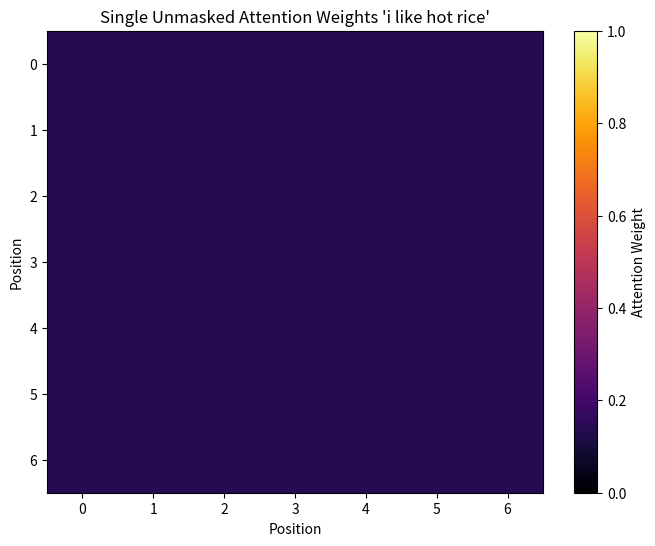
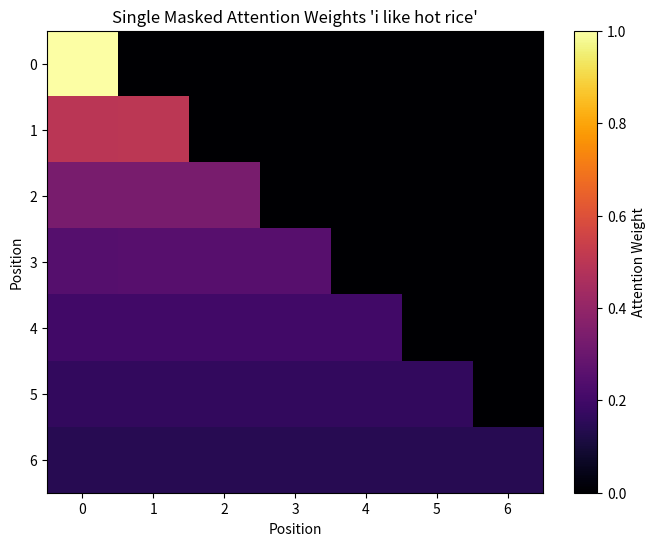
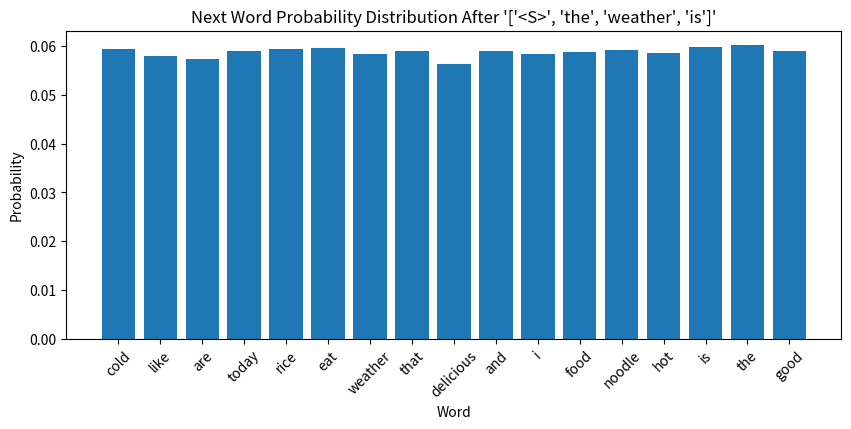

Generate these figures, in order, with matplotlib:
# run if u haven't install the library yet
!pip install numpy
!pip install matplotlib

import numpy as np
import matplotlib.pyplot as plt

# make a list of sentences
sentences = [
    "noodle is delicious",
    "i like hot rice",
    "the weather is cold",
    "that rice is cold",
    "i eat hot noodle",
    "good weather today",
    "noodle and rice are food",
    "i eat food",
    "the food is good",
    "the noodle is good"
]
sentences

len(sentences)

# get words from sentences
words = set()
for sentence in sentences:
    for word in sentence.split():
        words.add(word)

words

# map each words with unique id
vocab = {
    "<S>":0, # start of the sentence
    "<E>":1, # end of the sentence
    "<P>":2 # padding/empty word 
}

# map each id to word
rvocab = {
    0:"<S>", # start of the sentence
    1:"<E>", # end of the sentence
    2:"<P>" # padding/empty word 
}

for i, word in enumerate(words, start=3):
    vocab[word] = i
    rvocab[i] = word

vocab # word to id

rvocab # id to word

# fucntion to tokenize the sentence based on our vocab
def tokenize(sentence, vocab, seq_len=5):
    tokens = [vocab.get(word.lower()) for word in sentence.split()]
    return [vocab["<S>"]] + tokens + [vocab["<E>"]] + [vocab["<P>"]]*max(0, seq_len-len(tokens))

# tokenize each sentences
tokenized_sentence = [tokenize(sentence,vocab) for sentence in sentences]
tokenized_sentence

# create embedding for the token
embedding_dimension = 4
embedding_matrix = np.random.rand(len(vocab), embedding_dimension) * 0.01
embedding = embedding_matrix[tokenized_sentence]
embedding

embedding.shape # (batch, seq_len, d_model)

# function for the sinusoidal positional encoding
def sinusoidalPositionalEncoding(seq_len, d, n=10000):
    encoding = np.zeros((seq_len, d))
    for pos in range(seq_len):
        for i in np.arange(int(d/2)):
            denominator = np.power(n, 2*i/d)
            theta = pos/denominator
            encoding[pos, 2*i] = np.sin(theta)
            encoding[pos, 2*i+1] = np.cos(theta)
    return encoding

# get token length & embedding dimension
token_len = len(tokenized_sentence[0])
embedding_dimension = embedding.shape[-1]

# create positional encoding based on token_len & embedding_dimension
positional_enc = sinusoidalPositionalEncoding(token_len, embedding_dimension)

# add positional encoding to embedding
embedding_with_positional_enc = embedding + positional_enc
embedding_with_positional_enc

embedding_with_positional_enc.shape # (batch, seq_len, d_model)

mask_len = embedding_with_positional_enc.shape[1]
causal_mask = np.triu(np.ones((mask_len, mask_len)) * -1e9, k=1)
causal_mask

def softmax(x, axis=-1):
    e_x = np.exp(x - np.max(x, axis=-1, keepdims=True))
    return e_x/np.sum(e_x, axis=-1, keepdims=True)

# test softmax with random input
for i in range(10):
    random_input = np.random.randn(5)
    softmax_output = softmax(random_input, axis=-1)
    # use np.isclose to handle floating point precision issues
    assert np.isclose(softmax_output.sum(), 1.0), "sum of all softmax output must equal to 1"
    assert softmax_output.min() >= 0 and softmax_output.max() <= 1, "softmax output must be around 0<=x<=1"
"Softmax test passed"

# function for scaled dot product attention
def scaled_dot_product_attention(Q, K, V, mask=None, multi=False):
    d_k = Q.shape[-1]
    scores = np.matmul(Q, (K.transpose(0, 1, 3, 2) if multi is True else K.transpose(0, 2, 1))) / np.sqrt(d_k)
    if mask is not None:
        scores+=mask
    weights = softmax(scores)
    output = np.matmul(weights, V)
    return output, weights

# test single head function 
W_Q = np.random.rand(4, 4)*0.01
W_K = np.random.rand(4, 4)*0.01
W_V = np.random.rand(4, 4)*0.01

Q = np.matmul(embedding_with_positional_enc, W_Q)
K = np.matmul(embedding_with_positional_enc, W_K)
V = np.matmul(embedding_with_positional_enc, W_V)

Q

K

V

Q.shape # (batch, seq_len, d_model)

K.shape # (batch, seq_len, d_model)

V.shape # (batch, seq_len, d_model)

# test without masking mask
single_output, single_weights = scaled_dot_product_attention(Q, K, V)
single_output

single_weights

# test with mask
single_masked_output, single_masked_weights = scaled_dot_product_attention(Q, K, V, mask=causal_mask)
single_masked_output

single_masked_weights

s_idx = 1
v_sentence = sentences[s_idx]
# plot weight before being masked
plt.figure(figsize=(8, 6))
plt.imshow(single_weights[s_idx], cmap='inferno', aspect='auto', vmin=0, vmax=1)
plt.colorbar(label='Attention Weight')
plt.xlabel('Position')
plt.ylabel('Position')
plt.title(f"Single Unmasked Attention Weights '{v_sentence}'")

plt.show()

# plot weight after being masked
plt.figure(figsize=(8, 6))
plt.imshow(single_masked_weights[s_idx], cmap='inferno', aspect='auto')
plt.colorbar(label='Attention Weight')
plt.xlabel('Position')
plt.ylabel('Position')
plt.title(f"Single Masked Attention Weights '{v_sentence}'")

plt.show()

single_masked_output.shape # (batch, seq_len, d_model)

single_masked_weights.shape # (batch, seq_len, d_model)

def split_heads(x, num_heads):
    batch_size, seq_len, d_model = x.shape
    head_dim = d_model // num_heads
    x = x.reshape(batch_size, seq_len, num_heads, head_dim)
    return x.transpose(0, 2, 1, 3)  

def combine_heads(x):
    batch_size, num_heads, seq_len, head_dim = x.shape
    return x.transpose(0, 2, 1, 3).reshape(batch_size, seq_len, num_heads * head_dim)

# function for multi head attention
def multi_head_attention(X, num_heads):
    assert num_heads>0, "number of heads must be more than 0"
    
    d_model = X.shape[-1]
    assert d_model % num_heads == 0, "input dimension must be divisible by number of heads"

    # init random Q, V, K
    W_Q = np.random.randn(d_model, d_model) * 0.01
    W_K = np.random.randn(d_model, d_model) * 0.01
    W_V = np.random.randn(d_model, d_model) * 0.01

    Q = np.matmul(X, W_Q)  # [batch, seq_len, d_model]
    K = np.matmul(X, W_K)
    V = np.matmul(X, W_V)

    # split into heads
    Q = split_heads(Q, num_heads)  # [batch, heads, seq_len, head_dim]
    K = split_heads(K, num_heads)
    V = split_heads(V, num_heads)

    # attention for each head
    attention_output, attn_weights = scaled_dot_product_attention(Q, K, V, mask=causal_mask, multi=True) # use causal mask & add multi=True to use the correct transpose function

    # combine heads
    output = combine_heads(attention_output)  

    return output, attn_weights

# get multi head attention output & weights based on our embedding input
heads = 2
out, weights = multi_head_attention(embedding_with_positional_enc, heads)
(out, weights)

out.shape # (batch, seq_len, d_model)

weights.shape # (batch, num_heads, seq_len, seq_len)

class FeedForward:
    def __init__(self, d_model, d_ff=16):
        self.W1 = np.random.randn(d_model, d_ff) * 0.01
        self.b1 = np.zeros(d_ff)
        self.W2 = np.random.randn(d_ff, d_model) * 0.01
        self.b2 = np.zeros(d_model)

    def __call__(self, x):
        hidden = np.maximum(0, x @ self.W1 + self.b1)  # ReLU
        return hidden @ self.W2 + self.b2

ffn = FeedForward(embedding_dimension) # init the ffn

ffn_out = ffn(out)
ffn_out

ffn_out.shape # (batch, seq_len, d_model)

def layer_norm(x, eps=1e-6):
    mean = np.mean(x, axis=-1, keepdims=True)
    std = np.std(x, axis=-1, keepdims=True)
    return (x - mean) / (std + eps)

# Residual + LayerNorm after multi-head attention
attn_residual = layer_norm(embedding_with_positional_enc + out)

# Residual + LayerNorm after feed-forward
ffn_residual = layer_norm(attn_residual + ffn_out)

ffn_residual

ffn_residual.shape # (batch, seq_len, d_model)

# Suppose ffn_residual is your final transformer block output
vocab_size = len(vocab)
d_model = ffn_residual.shape[-1]
W_out = np.random.randn(d_model, vocab_size) * 0.01
b_out = np.zeros(vocab_size)

# Project to vocabulary size (logits for each token)
logits = ffn_residual @ W_out + b_out
logits.shape  # (batch, seq_len, vocab_size)

logits

# get random sentence from sentences list
sentence_idx = 2
print(f"The sentence is {sentences[sentence_idx]}")
sentence_token = tokenized_sentence[sentence_idx]

# get last word in sentence (not <P>/<E>)
idx = len(sentence_token)-1
while(sentence_token[idx] <= 2):
    idx-=1

# get the sentence that we want to predict
predicted_sentence = [rvocab[sentence_token[i]] for i in range(idx)]

# based on the sentence the word should be this
print(f"Based on the sentence, the last word of sequence {predicted_sentence} should be {rvocab[sentence_token[idx]]}")

idx-=1 # do this to exclude the last word because we want to predict what the last word are

# get the logits of the same sentence and exclude special words in vocab like (<S>, <P>, <E>)
last_logits_token = logits[sentence_idx, idx][3:]

# get the next token probability
probs = softmax(last_logits_token)

# get all word exceb special words
word_list = [rvocab[i] for i in range(3, vocab_size)]

# print the probability of each words
for i in range(len(probs)):
    print(f"Word: '{word_list[i]}' have a probability of {probs[i]}")

plt.figure(figsize=(10, 4))
plt.bar(word_list, probs)
plt.xlabel('Word')
plt.ylabel('Probability')
plt.title(f"Next Word Probability Distribution After '{predicted_sentence}'")
plt.xticks(rotation=45)
plt.show()